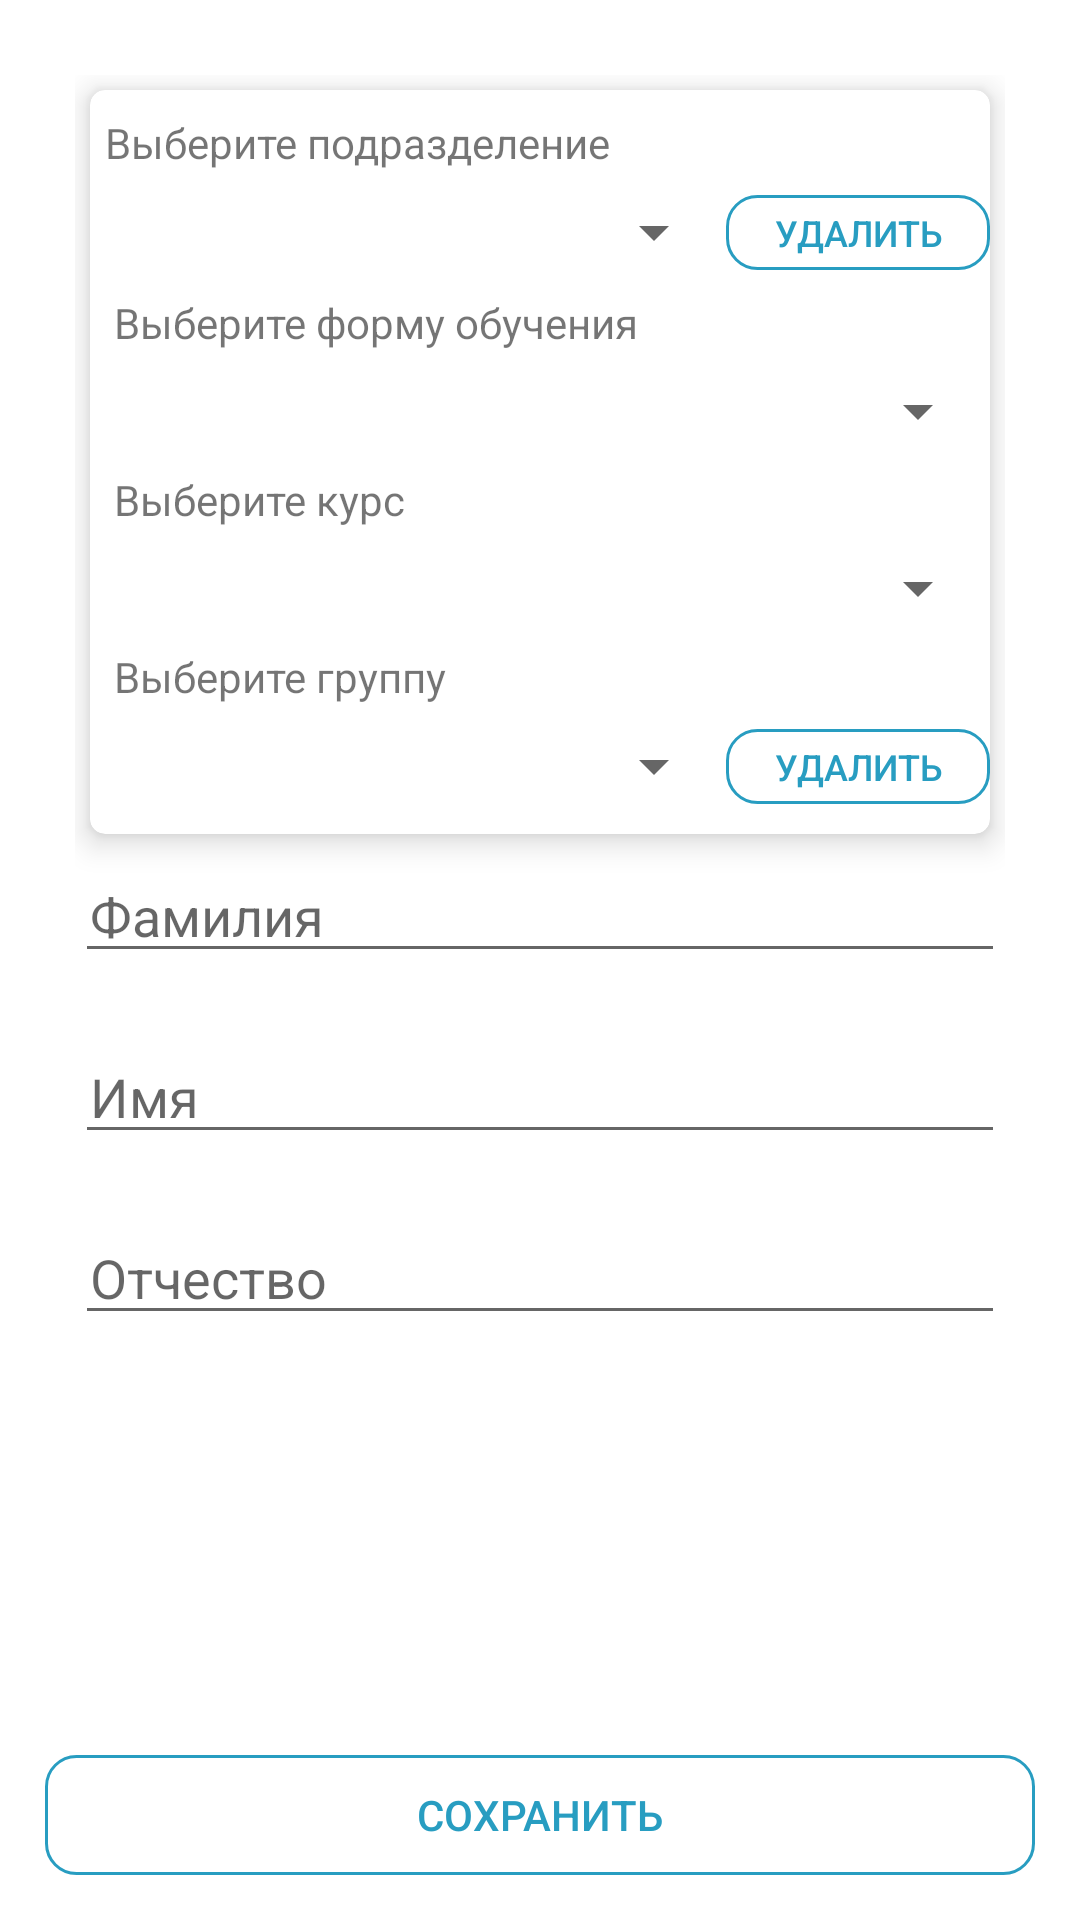

This screen was rendered from an Android layout file. Write that file and the resources it references.
<!-- AndroidManifest.xml: application theme Theme.MyApp3 -->
<!-- res/layout/admin_panel.xml -->
<?xml version="1.0" encoding="utf-8"?>
<androidx.constraintlayout.widget.ConstraintLayout xmlns:android="http://schemas.android.com/apk/res/android"
    xmlns:app="http://schemas.android.com/apk/res-auto"
    xmlns:tools="http://schemas.android.com/tools"
    android:layout_width="match_parent"
    android:layout_height="match_parent">

    <ScrollView
        android:id="@+id/scroll_view"
        android:layout_width="match_parent"
        android:layout_height="0dp"
        android:padding="15dp"
        app:layout_constraintBottom_toTopOf="@id/button_save"
        app:layout_constraintTop_toTopOf="parent"
        app:layout_constraintVertical_bias="0.0"
        tools:layout_editor_absoluteX="0dp">

        <LinearLayout
            android:layout_width="match_parent"
            android:layout_height="wrap_content"
            android:orientation="vertical"
            android:padding="10dp">

            <com.google.android.material.card.MaterialCardView
                android:id="@+id/card_view"
                android:layout_width="match_parent"
                android:layout_height="wrap_content"
                android:layout_gravity="fill_horizontal|top"
                android:layout_margin="5dp"
                app:cardCornerRadius="5dp"
                app:cardElevation="6dp"
                app:layout_constraintTop_toTopOf="parent">

                <LinearLayout
                    android:layout_width="match_parent"
                    android:layout_height="wrap_content"
                    android:orientation="vertical"
                    android:paddingBottom="10dp"
                    app:layout_constraintTop_toTopOf="parent">

                    <TextView
                        style="@style/TextViewPrimary"
                        android:labelFor="@+id/spinner_faculty"
                        android:paddingStart="5dp"
                        android:paddingEnd="5dp"
                        android:text="@string/choose_faculty" />

                    <LinearLayout
                        android:layout_width="match_parent"
                        android:layout_height="wrap_content"
                        android:orientation="horizontal">

                        <Spinner
                            android:id="@+id/spinner_faculty"
                            android:layout_width="0dp"
                            android:layout_height="match_parent"
                            android:layout_weight="1" />

                        <androidx.appcompat.widget.AppCompatButton
                            android:id="@+id/button_delete_faculty"
                            android:layout_width="wrap_content"
                            android:layout_height="25dp"
                            android:layout_gravity="bottom|end"
                            android:background="@drawable/custom_button"
                            android:text="@string/delete"
                            android:textColor="@color/blue_shadow"
                            android:textSize="12sp" />

                    </LinearLayout>


                    <TextView
                        style="@style/TextViewPrimary"
                        android:labelFor="@+id/spinner_contract"
                        android:text="@string/choose_contract" />

                    <Spinner
                        android:id="@+id/spinner_contract"
                        android:layout_width="match_parent"
                        android:layout_height="wrap_content" />

                    <TextView
                        style="@style/TextViewPrimary"
                        android:labelFor="@+id/spinner_course"
                        android:text="@string/choose_course" />

                    <Spinner
                        android:id="@+id/spinner_course"
                        android:layout_width="match_parent"
                        android:layout_height="wrap_content" />

                    <TextView
                        style="@style/TextViewPrimary"
                        android:labelFor="@+id/spinner_group"
                        android:text="@string/choose_group" />

                    <LinearLayout
                        android:layout_width="match_parent"
                        android:layout_height="wrap_content"
                        android:orientation="horizontal">

                        <Spinner
                            android:id="@+id/spinner_group"
                            android:layout_width="0dp"
                            android:layout_height="match_parent"
                            android:layout_weight="1" />

                        <androidx.appcompat.widget.AppCompatButton
                            android:id="@+id/button_delete_group"
                            android:layout_width="wrap_content"
                            android:layout_height="25dp"
                            android:layout_gravity="bottom|end"
                            android:background="@drawable/custom_button"
                            android:text="@string/delete"
                            android:textColor="@color/blue_shadow"
                            android:textSize="12sp" />

                    </LinearLayout>

                </LinearLayout>

            </com.google.android.material.card.MaterialCardView>

            <EditText
                android:id="@+id/edit_first"
                android:layout_width="match_parent"
                android:layout_height="wrap_content"
                android:hint="@string/last_name"
                android:importantForAutofill="no"
                android:inputType="textPersonName"
                android:paddingStart="5dp"
                android:paddingEnd="5dp" />

            <TextView
                android:id="@+id/text_first_hint"
                android:layout_width="match_parent"
                android:layout_height="wrap_content"
                android:paddingStart="5dp"
                android:paddingEnd="5dp" />

            <EditText
                android:id="@+id/edit_second"
                android:layout_width="match_parent"
                android:layout_height="wrap_content"
                android:hint="@string/first_name"
                android:importantForAutofill="no"
                android:inputType="textPersonName"
                android:paddingStart="5dp"
                android:paddingEnd="5dp" />

            <TextView
                android:id="@+id/text_second_hint"
                android:layout_width="match_parent"
                android:layout_height="wrap_content"
                android:paddingStart="5dp"
                android:paddingEnd="5dp" />

            <EditText
                android:id="@+id/edit_third"
                android:layout_width="match_parent"
                android:layout_height="wrap_content"
                android:hint="@string/patronymic"
                android:importantForAutofill="no"
                android:inputType="textPersonName"
                android:paddingStart="5dp"
                android:paddingEnd="5dp" />

            <TextView
                android:id="@+id/text_third_hint"
                android:layout_width="match_parent"
                android:layout_height="match_parent"
                android:paddingStart="5dp"
                android:paddingEnd="5dp" />

        </LinearLayout>

    </ScrollView>

    <androidx.appcompat.widget.AppCompatButton
        android:id="@+id/button_save"
        android:layout_width="match_parent"
        android:layout_height="40dp"
        android:layout_gravity="bottom|end"
        android:layout_margin="15dp"
        android:background="@drawable/custom_button"
        android:text="@string/save"
        android:textColor="@color/blue_shadow"
        app:layout_constraintBottom_toBottomOf="parent"
        app:layout_constraintTop_toBottomOf="@id/scroll_view" />

</androidx.constraintlayout.widget.ConstraintLayout>
<!-- resources referenced by this layout -->
<resources>
  <color name="blue_shadow">#289DC1</color>
  <!-- drawable custom_button (drawable) -->
  <?xml version="1.0" encoding="utf-8"?>
  <shape android:shape="rectangle" xmlns:android="http://schemas.android.com/apk/res/android">
  <stroke android:color="@color/blue_shadow" android:width="1dp" />
      <corners android:radius="10dp" />
  </shape>
  <string name="choose_contract">Выберите форму обучения</string>
  <string name="choose_course">Выберите курс</string>
  <string name="choose_faculty">Выберите подразделение</string>
  <string name="choose_group">Выберите группу</string>
  <string name="delete">УДАЛИТЬ</string>
  <string name="first_name">Имя</string>
  <string name="last_name">Фамилия</string>
  <string name="patronymic">Отчество</string>
  <string name="save">СОХРАНИТЬ</string>
  <style name="TextViewPrimary">
          <item name="android:layout_width">wrap_content</item>
          <item name="android:layout_height">wrap_content</item>
          <item name="android:padding">8dp</item>
      </style>
  <style name="Theme.MyApp3" parent="Theme.MaterialComponents.DayNight.DarkActionBar">
          
          <item name="colorPrimary">@color/purple_500</item>
          <item name="colorPrimaryVariant">@color/purple_700</item>
          <item name="colorOnPrimary">@color/white</item>
          
          <item name="colorSecondary">@color/teal_200</item>
          <item name="colorSecondaryVariant">@color/teal_700</item>
          <item name="colorOnSecondary">@color/black</item>
          
          <item name="android:statusBarColor" tools:targetApi="l">?attr/colorPrimaryVariant</item>
          
      </style>
  <color name="purple_500">#FF6200EE</color>
  <color name="purple_700">#FF3700B3</color>
  <color name="white">#FFFFFFFF</color>
  <color name="teal_200">#FF03DAC5</color>
  <color name="teal_700">#FF018786</color>
  <color name="black">#FF000000</color>
</resources>
